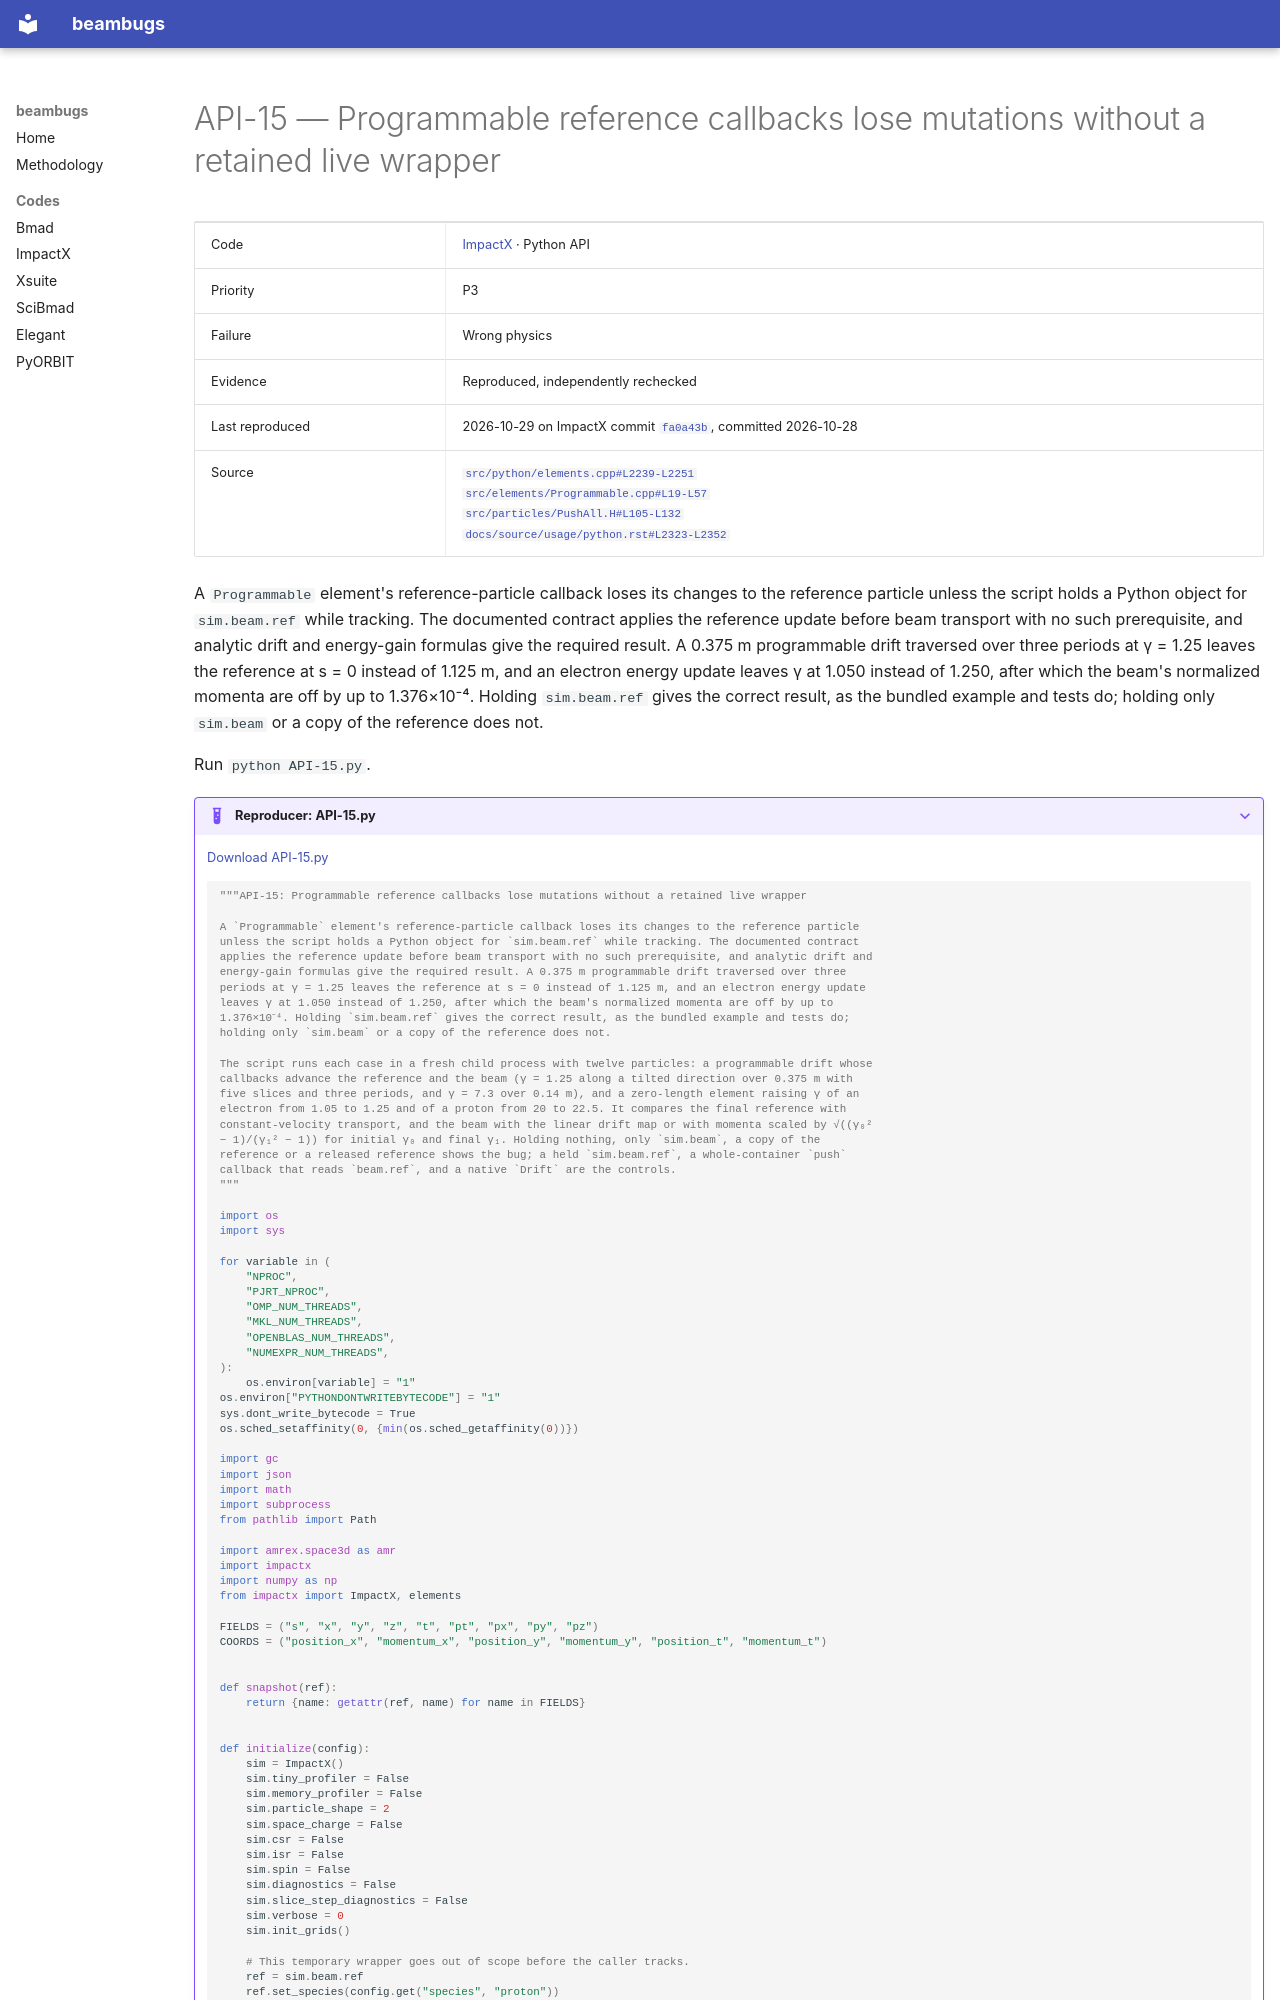

repository: nikitakuklev/beambugs · page: impactx/API-15/index.html · generator: mkdocs

---
title: "API-15: Programmable reference callbacks lose mutations without a retained live wrapper"
hide:
  - toc
---

# API-15 — Programmable reference callbacks lose mutations without a retained live wrapper

| | |
|---|---|
| Code | [ImpactX](../index.md) · Python API |
| Priority | P3 |
| Failure | Wrong physics |
| Evidence | Reproduced, independently rechecked |
| Last reproduced | 2026-10-29 on ImpactX commit [`fa0a43b`](https://github.com/BLAST-ImpactX/impactx/commit/fa0a43b9bb07), committed 2026-10-28 |
| Source | [`src/python/elements.cpp#L2239-L2251`](https://github.com/BLAST-ImpactX/impactx/blob/615921c6867c895cf3a8fcf1d12991079d0f7d75/src/python/elements.cpp#L2239-L2251)<br>[`src/elements/Programmable.cpp#L19-L57`](https://github.com/BLAST-ImpactX/impactx/blob/615921c6867c895cf3a8fcf1d12991079d0f7d75/src/elements/Programmable.cpp#L19-L57)<br>[`src/particles/PushAll.H#L105-L132`](https://github.com/BLAST-ImpactX/impactx/blob/615921c6867c895cf3a8fcf1d12991079d0f7d75/src/particles/PushAll.H#L105-L132)<br>[`docs/source/usage/python.rst#L2323-L2352`](https://github.com/BLAST-ImpactX/impactx/blob/615921c6867c895cf3a8fcf1d12991079d0f7d75/docs/source/usage/python.rst#L2323-L2352) |

A `Programmable` element's reference-particle callback loses its changes to the reference particle unless the script holds a Python object for `sim.beam.ref` while tracking. The documented contract applies the reference update before beam transport with no such prerequisite, and analytic drift and energy-gain formulas give the required result. A 0.375 m programmable drift traversed over three periods at γ = 1.25 leaves the reference at s = 0 instead of 1.125 m, and an electron energy update leaves γ at 1.050 instead of 1.250, after which the beam's normalized momenta are off by up to 1.376×10⁻⁴. Holding `sim.beam.ref` gives the correct result, as the bundled example and tests do; holding only `sim.beam` or a copy of the reference does not.

Run `python API-15.py`.

??? example "Reproducer: API-15.py"

    [Download API-15.py](API-15.py)

    ```python
    """API-15: Programmable reference callbacks lose mutations without a retained live wrapper

    A `Programmable` element's reference-particle callback loses its changes to the reference particle
    unless the script holds a Python object for `sim.beam.ref` while tracking. The documented contract
    applies the reference update before beam transport with no such prerequisite, and analytic drift and
    energy-gain formulas give the required result. A 0.375 m programmable drift traversed over three
    periods at γ = 1.25 leaves the reference at s = 0 instead of 1.125 m, and an electron energy update
    leaves γ at 1.050 instead of 1.250, after which the beam's normalized momenta are off by up to
    1.376×10⁻⁴. Holding `sim.beam.ref` gives the correct result, as the bundled example and tests do;
    holding only `sim.beam` or a copy of the reference does not.

    The script runs each case in a fresh child process with twelve particles: a programmable drift whose
    callbacks advance the reference and the beam (γ = 1.25 along a tilted direction over 0.375 m with
    five slices and three periods, and γ = 7.3 over 0.14 m), and a zero-length element raising γ of an
    electron from 1.05 to 1.25 and of a proton from 20 to 22.5. It compares the final reference with
    constant-velocity transport, and the beam with the linear drift map or with momenta scaled by √((γ₀²
    − 1)/(γ₁² − 1)) for initial γ₀ and final γ₁. Holding nothing, only `sim.beam`, a copy of the
    reference or a released reference shows the bug; a held `sim.beam.ref`, a whole-container `push`
    callback that reads `beam.ref`, and a native `Drift` are the controls.
    """

    import os
    import sys

    for variable in (
        "NPROC",
        "PJRT_NPROC",
        "OMP_NUM_THREADS",
        "MKL_NUM_THREADS",
        "OPENBLAS_NUM_THREADS",
        "NUMEXPR_NUM_THREADS",
    ):
        os.environ[variable] = "1"
    os.environ["PYTHONDONTWRITEBYTECODE"] = "1"
    sys.dont_write_bytecode = True
    os.sched_setaffinity(0, {min(os.sched_getaffinity(0))})

    import gc
    import json
    import math
    import subprocess
    from pathlib import Path

    import amrex.space3d as amr
    import impactx
    import numpy as np
    from impactx import ImpactX, elements

    FIELDS = ("s", "x", "y", "z", "t", "pt", "px", "py", "pz")
    COORDS = ("position_x", "momentum_x", "position_y", "momentum_y", "position_t", "momentum_t")


    def snapshot(ref):
        return {name: getattr(ref, name) for name in FIELDS}


    def initialize(config):
        sim = ImpactX()
        sim.tiny_profiler = False
        sim.memory_profiler = False
        sim.particle_shape = 2
        sim.space_charge = False
        sim.csr = False
        sim.isr = False
        sim.spin = False
        sim.diagnostics = False
        sim.slice_step_diagnostics = False
        sim.verbose = 0
        sim.init_grids()
